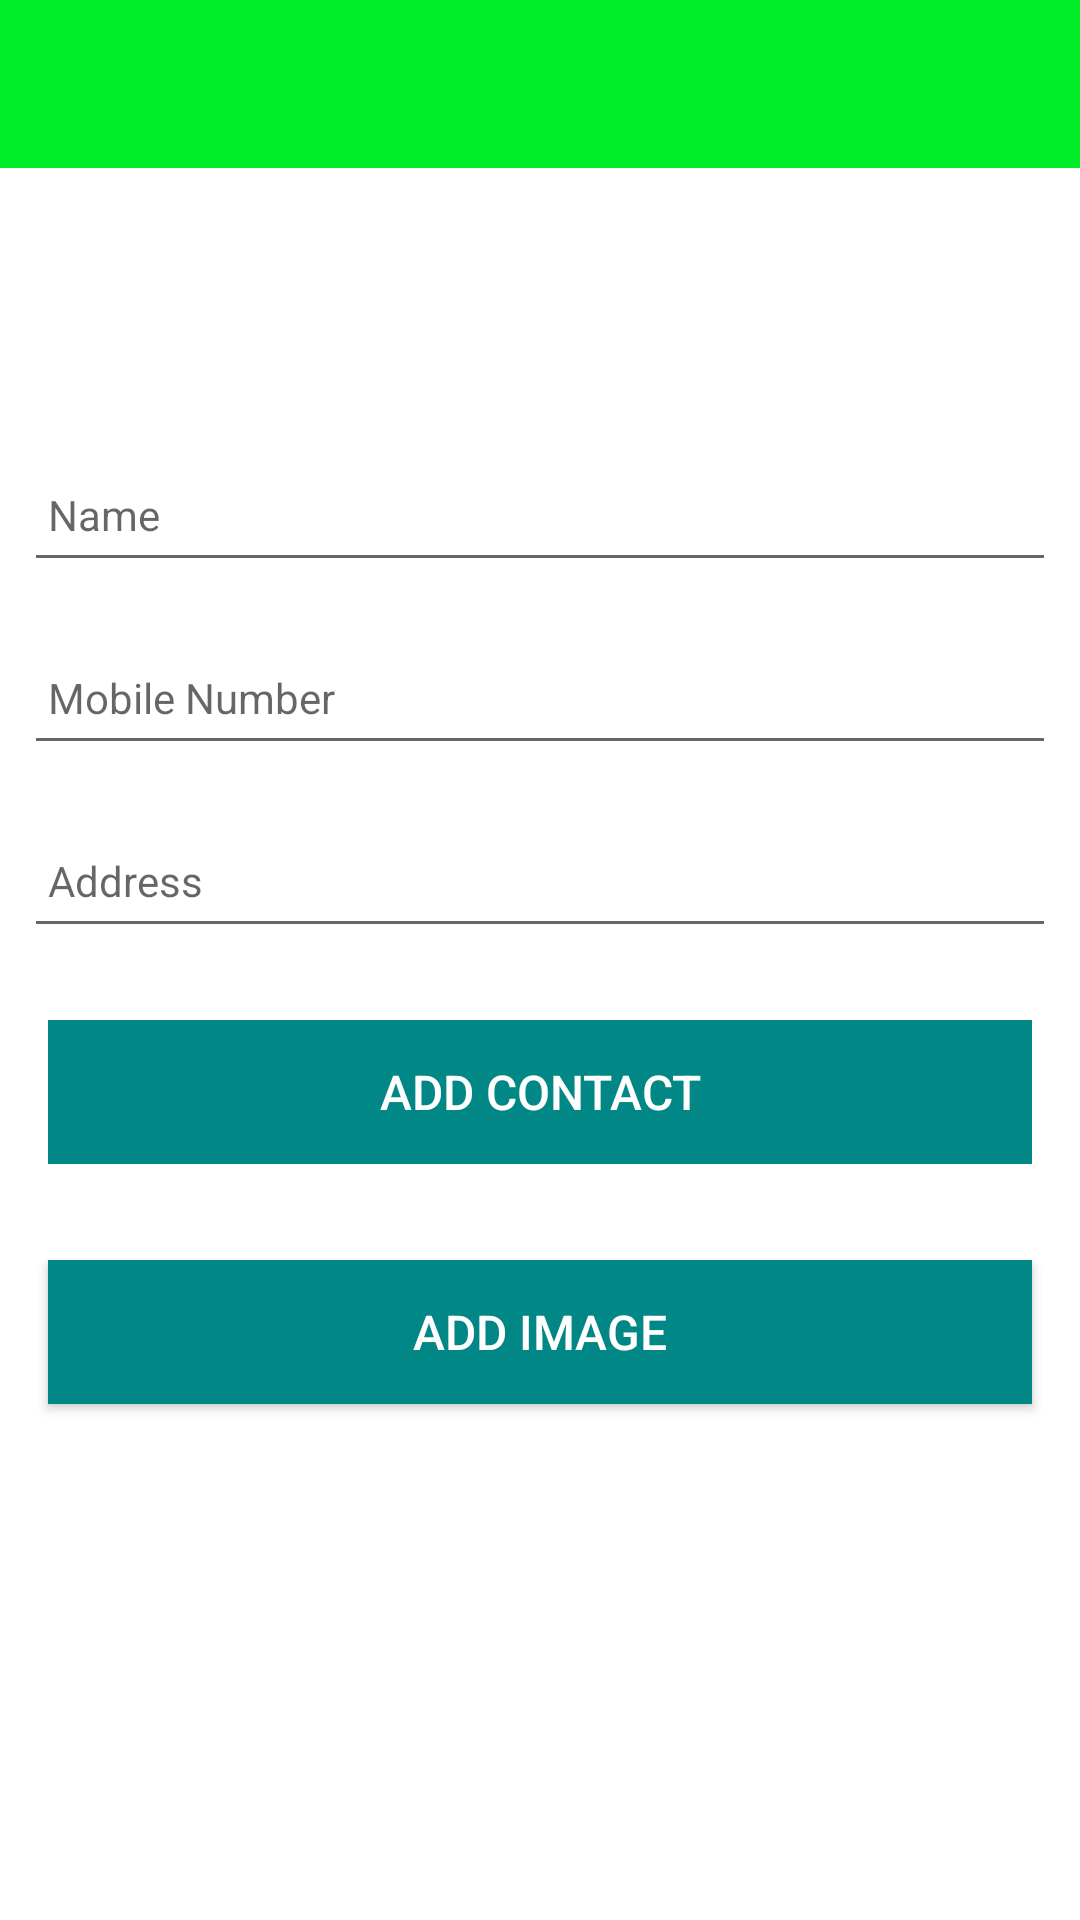

The Android layout XML behind this screen, and the referenced resources:
<!-- AndroidManifest.xml: application theme Theme.Memo -->
<!-- res/layout/activity_memo.xml -->
<?xml version="1.0" encoding="utf-8"?>
<androidx.constraintlayout.widget.ConstraintLayout xmlns:android="http://schemas.android.com/apk/res/android"
    xmlns:app="http://schemas.android.com/apk/res-auto"
    xmlns:tools="http://schemas.android.com/tools"
    android:layout_width="match_parent"
    android:layout_height="match_parent"
    tools:context=".activities.MemoActivity">

    <RelativeLayout
        android:layout_width="match_parent"
        android:layout_height="wrap_content"
        app:layout_constraintBottom_toBottomOf="parent"
        app:layout_constraintTop_toTopOf="parent">

        <com.google.android.material.appbar.AppBarLayout
            android:id="@+id/appBarLayout"
            android:layout_width="match_parent"
            android:layout_height="wrap_content"
            android:fitsSystemWindows="true"
            app:elevation="0dip">

            <androidx.appcompat.widget.Toolbar
                android:id="@+id/toolbarAdd"
                android:layout_width="match_parent"
                android:layout_height="wrap_content"
                app:theme="@style/MyToolbar">
            </androidx.appcompat.widget.Toolbar>
        </com.google.android.material.appbar.AppBarLayout>

        <ScrollView
            android:layout_width="match_parent"
            android:layout_height="match_parent"
            android:layout_below="@id/appBarLayout"
            android:fillViewport="true">

            <LinearLayout
                android:layout_width="match_parent"
                android:layout_height="wrap_content"
                android:orientation="vertical">


                <ImageView
                    android:id="@+id/memoImage"
                    android:layout_width="match_parent"
                    android:layout_height="85dp"
                    app:srcCompat="@drawable/contact_icon" />

                <EditText
                    android:id="@+id/memoTitleAdd"
                    android:layout_width="match_parent"
                    android:layout_height="45dp"
                    android:layout_margin="8dp"
                    android:autofillHints=""
                    android:hint="@string/hint_memoTitle"
                    android:inputType="text"
                    android:maxLength="25"
                    android:maxLines="1"
                    android:padding="8dp"
                    android:textSize="14sp" />

                <EditText
                    android:id="@+id/memoDescriptionAdd"
                    android:layout_width="match_parent"
                    android:layout_height="45dp"
                    android:layout_margin="8dp"
                    android:autofillHints=""
                    android:hint="@string/hint_memoDescription"
                    android:inputType="text"
                    android:maxLength="25"
                    android:maxLines="1"
                    android:padding="8dp"
                    android:textSize="14sp" />

                <EditText
                    android:id="@+id/memoAddressAdd"
                    android:layout_width="match_parent"
                    android:layout_height="45dp"
                    android:layout_margin="8dp"
                    android:autofillHints=""
                    android:hint="@string/hint_memoAddress"
                    android:inputType="text"
                    android:maxLength="25"
                    android:maxLines="1"
                    android:padding="8dp"
                    android:textSize="14sp" />


                <Button
                    android:id="@+id/btnAdd"
                    android:layout_width="match_parent"
                    android:layout_height="wrap_content"
                    android:layout_margin="16dp"
                    android:background="@color/design_default_color_secondary_variant"
                    android:paddingTop="8dp"
                    android:paddingBottom="8dp"
                    android:stateListAnimator="@null"
                    android:text="@string/button_addMemo"
                    android:textColor="@color/design_default_color_on_primary"
                    android:textSize="16sp" />

                <Button
                    android:id="@+id/chooseImage"
                    android:layout_width="match_parent"
                    android:layout_height="wrap_content"
                    android:layout_margin="16dp"
                    android:background="@color/design_default_color_secondary_variant"
                    android:paddingTop="8dp"
                    android:paddingBottom="8dp"
                    android:text="@string/button_addImage"
                    android:textColor="@color/design_default_color_on_primary"
                    android:textSize="16sp" />

            </LinearLayout>
        </ScrollView>
    </RelativeLayout>
</androidx.constraintlayout.widget.ConstraintLayout>
<!-- resources referenced by this layout -->
<resources>
  <string name="button_addImage"> Add Image </string>
  <string name="button_addMemo">Add Contact</string>
  <string name="hint_memoAddress">Address</string>
  <string name="hint_memoDescription">Mobile Number</string>
  <string name="hint_memoTitle">Name</string>
  <style name="MyToolbar" parent="Theme.AppCompat.Light.NoActionBar">
          <item name="android:background">@color/navy</item>
          <item name="android:textColorPrimary">@color/white</item>
          <item name="windowActionBar">false</item>
      </style>
  <style name="Theme.Memo" parent="Theme.MaterialComponents.DayNight.NoActionBar">
          
          <item name="colorPrimary">@color/purple_500</item>
          <item name="colorPrimaryVariant">@color/purple_700</item>
          <item name="colorOnPrimary">@color/white</item>
          
          <item name="colorSecondary">@color/teal_200</item>
          <item name="colorSecondaryVariant">@color/teal_700</item>
          <item name="colorOnSecondary">@color/black</item>
          
          <item name="android:statusBarColor" tools:targetApi="l">?attr/colorPrimaryVariant</item>
          
      </style>
  <color name="navy">#00EE28</color>
  <color name="white">#FFFFFFFF</color>
  <color name="purple_500">#00EE28</color>
  <color name="purple_700">#00EE28</color>
  <color name="teal_200">#FF03DAC5</color>
  <color name="teal_700">#FF018786</color>
  <color name="black">#FF000000</color>
</resources>
